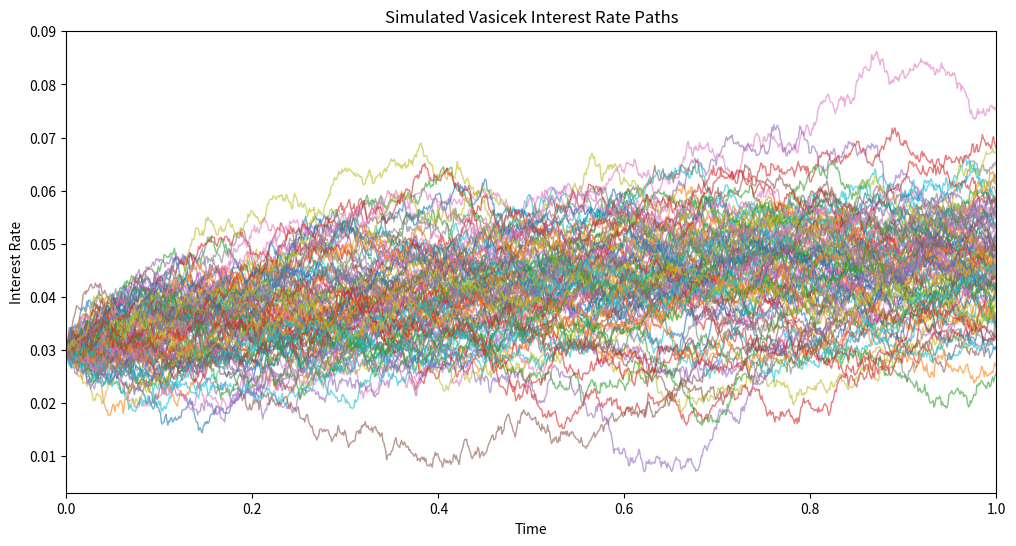

Reproduce this figure in Python.
#!/usr/bin/env python
# coding: utf-8

# In[1]:


import matplotlib.pyplot as plt
import numpy as np
import pandas as pd
from scipy.stats import norm


# In[2]:


def vasicek_model(theta, mu, sigma, r0, T, dt):
    """
    Simulate the Vasicek model using the Euler-Maruyama method.

    Parameters
    ----------
    theta : `float`
        The speed of mean reversion
    mu : `float`
        The long-term mean level
    sigma : `float`
        The volatility of the random aspect
    r0 : `float`
        The initial interest rate
    T : `float`
        The total time horizon
    dt : `float`
        The time step size
    """
    N = int(T / dt)  # Number of time steps
    rates = np.zeros(N)  # Pre-allocate an array large enough for the sample path
    rates[0] = r0  # Set the initial rate

    for t in range(1, N):  # Skip the initial rate (start at 1, not 0)
        dr = theta * (mu - rates[t - 1]) * dt + sigma * np.sqrt(dt) * np.random.normal()
        rates[t] = rates[t - 1] + dr
    return rates


# In[3]:


def simulate_vasicek_paths(theta, mu, sigma, r0, T, dt, num_simulations):
    N = int(T / dt)  # Number of time steps
    all_simulations = np.zeros((N, num_simulations))  # Pre-allocate the two-dimensional array of multiple paths
    
    for i in range(num_simulations):
        all_simulations[:, i] = vasicek_model(theta, mu, sigma, r0, T, dt)
    return pd.DataFrame(all_simulations, columns=[f'Simulation {i+1}' for i in range(num_simulations)])


# In[4]:


def plot_vasicek_paths(df, T, dt):
    plt.figure(figsize=(12, 6))
    time_points = np.linspace(0, T, int(T / dt))

    for column in df.columns:
        plt.plot(time_points, df[column], lw=1.0, alpha=0.6)

    plt.title('Simulated Vasicek Interest Rate Paths')
    plt.xlabel('Time')
    plt.xlim(0.0, 1.0)
    plt.ylabel('Interest Rate')
    plt.show()


# In[7]:


if __name__ == "__main__":
    theta = 2.0  # Speed of mean reversion
    mu = 0.05  # Long-term mean interest rate (5%)
    sigma = 0.02  # Volatility of the random component (2%)
    r0 = 0.03  # Initial value of the interest rate (3%)
    T = 1.0  # Time horizon (1 year)
    dt = 0.001  # Time step size
    num_simulations = 100  # Number of sample paths to generate

    # Simulate the paths
    simulated_paths = simulate_vasicek_paths(theta, mu, sigma, r0, T, dt, num_simulations)
    
    # Plot the results
    plot_vasicek_paths(simulated_paths, T, dt)


# In[ ]:




